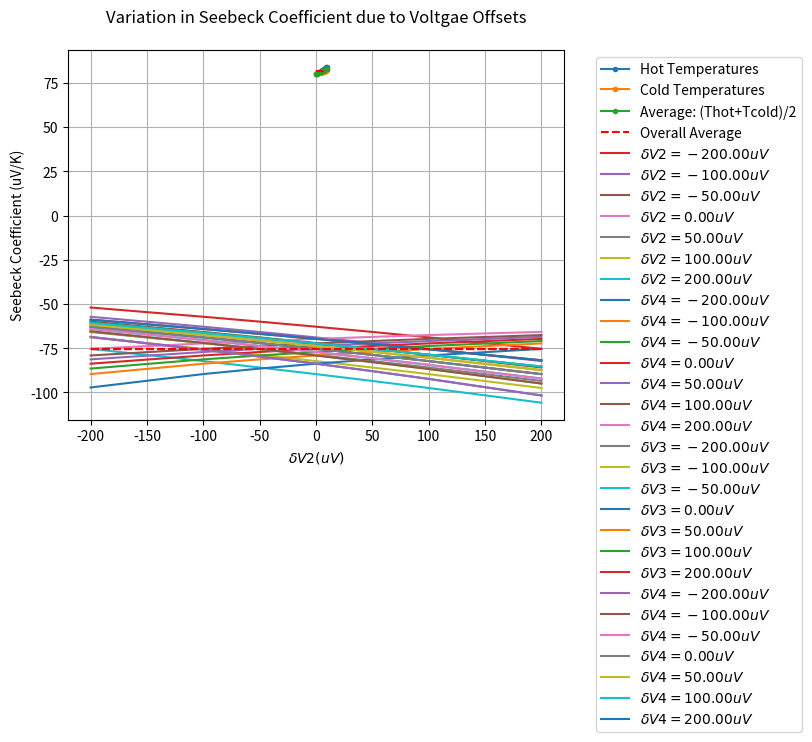

This figure's Python source:
# -*- coding: utf-8 -*-
"""
Created on Tue Oct 12 21:15:09 2021

[redacted]
"""
import matplotlib.pyplot as plt
import math

# functions ----------------------------------------
def temp_to_voltage(temp_in, T_ref): 
    # convert temperature (C) to EMF (mV) type T thermocouple
    # only for -270C <= temp_in <= 400C
    emf_pre = 0 # preliminary voltage before subtracting out emf_ref
    for ind in range(len(b[temp_in>0])):
        emf_pre += b[temp_in>0][ind]*(temp_in**ind)
    emf_ref = 0
    for ind in range(len(b[T_ref>0])):
        emf_ref += b[T_ref>0][ind]*(T_ref**ind)
    return emf_pre - emf_ref # returns emf in millivolts (mV)

def voltage_to_temp(emf_measured, T_ref):
    # convert EMF (mV) to temperature (C) for type T thermocouple
    # only for -5.603mV <= emf_measured <= 20.872mV
    temp_out = 0
    emf_ref = 0 # compute EMF for reference temperature using polynomial
    for ind in range(len(b[T_ref>0])):
        emf_ref += b[T_ref>0][ind]*(T_ref**ind)
    final_emf = emf_measured + emf_ref
    for ind in range(len(c[final_emf>0])):
        temp_out += c[final_emf>0][ind]*(final_emf**ind)
    return temp_out # returns temperature in Celsius (C)

def round_and_print(message, list_in, digits):
    print(message)
    list_to_print = [round(item, digits) for item in list_in]
    print(list_to_print)
    print('')
    
def kelvin_to_celsius(kelv_in):
    return kelv_in - 273.15

def calculate_trendline(x_vals, y_vals):

    if len(x_vals) != len(y_vals):
        print("Trendline failed: lists must have equal length")
        return None
    
    mean_x = sum(x_vals) / len(x_vals)
    mean_y = sum(y_vals) / len(y_vals)
    
    variations_x = [(xi-mean_x)**2 for xi in x_vals]
    variations_y = [(yi-mean_y)**2 for yi in y_vals]
    
    # Standard Deviations for x and y
    sdev_x = math.sqrt(sum(variations_x)/len(x_vals))
    sdev_y = math.sqrt(sum(variations_y)/len(y_vals))
    
    correlation = 0
    for ind in range(len(x_vals)):
        correlation += (x_vals[ind] - mean_x)*(y_vals[ind] - mean_y)
    correlation /= math.sqrt(sum(variations_x))
    correlation /= math.sqrt(sum(variations_y))
    
    trend_slope = correlation * (sdev_y/sdev_x)
    trend_intercept = mean_y - (trend_slope * mean_x)
    trend_y_vals = [trend_slope*xval + trend_intercept for xval in x_vals]
        
    # print("\nTrendline slope: %f" % (trend_slope))
    # print("Trendline intercept: %f" % (trend_intercept))   
    # print("Correlation coefficient: %f" % (correlation)) 

    return {'slope':trend_slope, 
            'intercept':trend_intercept, 
            'trendline':trend_y_vals}

def Seebeck_Cu(T):
# T must be in kelvin: Seebeck coeff [uV/K]
    exp_term = math.exp(-1*T/93)
    rational_fraction = 0.442/(1+(T/172.4)**3)
    s_cu = 0.041*T*( exp_term + 0.123 -  rational_fraction) + 0.804
    return s_cu

def Seebeck_SRM3451(T):
# Standard Reference Material (SRM) 3451 = Bi2Te3+x
# NIST provided Seebeck coefficients for SRM3451
# T must be in KELVIN: Seebeck coeff [uV/K]
    A = 295 # entral temp (room temp) K    
    S_A = -230.03 # µV/K
    a = -2.2040e-1 # coefficients
    b = 3.9706e-3
    c = 7.2922e-6 
    d = -1.0864e-9     
    term1 = a*T*(1-(A/T))
    term2 = b*T**2*(1-(A/T))**2
    term3 = c*T**3*(1-(A/T))**3
    term4 = d*T**4*(1-(A/T))**4
    return S_A + term1 + term2 + term3 + term4
    
def Seebeck_constantan(T): # units of T: K
    # get the Seebeck coefficent of Constantan
    # first get Seebeck coefficient for Copper/Constantan T-type thermocouple
    # MUST BE FOR 73.15 K < T < 673.15 K
    S_Cu_Con = 4.37184 + 0.1676*T - (1.84371e-4)*T**2 \
        + (1.2244e-7)*T**3 - (4.47618e-11)*T**4
    # subtract Cu/Con Seebeck value from copper Seebeck to get Con Seebeck
    return Seebeck_Cu(T) - S_Cu_Con

def seebeck_measurement(Thots_C, Tcolds_C, offs, plot=False):
    # offs: a list of 5 offsets, first term must be zero
        # index of offs corresponds to offset location 
    # use conversion polynomials to get delta V values
    delta_V12_true = [temp_to_voltage(temp, T_ref_C) for temp in Thots_C] # mV
    delta_V34_true = [temp_to_voltage(temp, T_ref_C) for temp in Tcolds_C] # mV
    # add simulated voltage offsets, convert to mV
    delta_V12_meas = [volt + offs[1]/1000 + offs[2]/1000 for volt in delta_V12_true]
    delta_V34_meas = [volt + offs[3]/1000 + offs[4]/1000 for volt in delta_V34_true]
    # round_and_print("Voltage across hot thermocouple: ", delta_V12_true, 7)
    # round_and_print("Voltage across cold thermocouple: ", delta_V34_true, 7)
    
    # use polynomials to return to temperatures
    offs_Thots_C = [voltage_to_temp(volt, T_ref_C) for volt in delta_V12_meas]
    offs_Tcolds_C = [voltage_to_temp(volt, T_ref_C) for volt in delta_V34_meas]
    # round_and_print("Offset hot temperatures (C): ", offs_Thots_C, 7)
    # round_and_print("Offset cold temperatures(C): ", offs_Tcolds_C, 7)
    # new_dT is the same in both Kelvin and Celsius
    new_dT = [offs_Thots_C[ind]-offs_Tcolds_C[ind] for \
              ind in range(len(offs_Thots_C))]
        
    S_Cu = round(Seebeck_Cu(avg_avg_temp), 3) # units: uV/K
    S_Con = round(Seebeck_constantan(avg_avg_temp), 3) # units: uV/K
    true_deltaV13 = [-1*(Seebeck_SRM3451(avg_avg_temp) - S_Con)*delta_T for \
                     delta_T in dT_true]
    true_deltaV24 = [-1*(Seebeck_SRM3451(avg_avg_temp) - S_Cu)*delta_T for \
                     delta_T in dT_true]
    # note: true_deltaV is in uV
    # introduce voltage offset for true_deltaV lists, convert to mV
    meas_deltaV13 = [volt + offs[1]/1000 + offs[3]/1000 for volt in true_deltaV13]
    meas_deltaV24 = [volt + offs[2]/1000 + offs[4]/1000 for volt in true_deltaV24]
    meas_deltaV = [meas_deltaV24, meas_deltaV13]
    use_top_13_wires = False # choose between deltaV13 or deltaV24 for Seebeck voltage
    
    # get a dictionary with slope, intercept, and trendline y values
    trend_info = calculate_trendline(new_dT, meas_deltaV[use_top_13_wires])
    
    if plot:
        plt.plot(new_dT, meas_deltaV[use_top_13_wires], 'r.', 
                 new_dT, trend_info['trendline'], 'b')
        plt.title('Thermoelectric Votlage Produced by Seebeck Effect in Bi₂Te₃₊ₓ', 
                  pad=20)
        plt.xlabel('Temperature Difference (K)')
        plt.ylabel('Thermoelectric Voltage (uV)')
        plt.show()
        
    # is this correct? :
    S_sample = -1*trend_info['slope'] + [S_Cu, S_Con][use_top_13_wires] # need to add S_const
    # print("\nFinal Seebeck Coefficient of the Sample: ")
    # print(round(S_sample, 9))
    
    # print("\nDifferences between original and new temps (C): ")
    # print("hot: ")
    # print([Thots_C[i]-offs_Thots_C[i] for i in range(len(offs_Thots_C))])
    # print("cold: ")
    # print([Tcolds_C[i]-offs_Tcolds_C[i] for i in range(len(offs_Tcolds_C))])

    return S_sample

# main script ---------------------------------------

# dQ/dT_true = P = kA(dT_true/dx) = power delivered to the sample
powers = [0, 1e-3, 2e-3, 3e-3, 4e-3, 5e-3, \
          6e-3, 7e-3, 8e-3, 9e-3, 10e-3] # units: W eventually test 100 values here
round_and_print("Input power values (W): ", powers, 7)
kappa = 2.0 # units: W/(m*K)  thermal conductivity kappa for Bi2Te3
area = 0.002**2 # units: m^2  2mm x 2mm cross sectional area 
# location of hot and cold thermocoulpe probe points
x_cold = 0.001667 # 1.67mm, or sample length / 3
dx = 0.001667 # 1.67mm  length difference between each thermocouple probe point
x_hot = x_cold + dx # 2*1.67mm
# difference in temperature between each thermocouple (delta T)
dT_true = [(pwr * dx)/(kappa * area) for pwr in powers] #units: K
# derivative of T with respect to x is 
    # dT_true/dx (slope)  T(x) = (dT_true/dx)x + T_ref_K
# reference temperature at the base of the sample
T_ref_K = 80 # units: K
# get hot and cold temperatures and convert to celsius
Thots = [(delta_T/dx)*x_hot + T_ref_K for delta_T in dT_true]
Tcolds = [(delta_T/dx)*x_cold + T_ref_K for delta_T in dT_true] 
Thots_C = [kelvin_to_celsius(temp) for temp in Thots]
Tcolds_C = [kelvin_to_celsius(temp) for temp in Tcolds] 
T_ref_C = kelvin_to_celsius(T_ref_K) # reference temperature in celsius
# create offsets in uV
# offset_list1 = [-200, -100, -50,-20,-10,-5,-2,-1,-0.5,-0.2,-0.1,-0.05,-0.02,-0.01, 
#          0, 0.01, 0.02, 0.05, 0.1, 0.2, 0.5, 1, 2, 5, 10, 20, 50, 100, 200]
offset_list1 = [-200, -100, -50, 0, 50, 100, 200]
offset_list2 = offset_list1 
offset_list3 = offset_list1
offset_list4 = offset_list1
ind_zero = len(offset_list1)//2 # get index of zero offset (center of list) 

# round_and_print("Initial hot temperatures (Thot C): ", Thots_C, 7)
# round_and_print("Initial cold temperatures(Tcold C): ", Tcolds_C, 7)

# coefficients for EMF as a function of temperature b0-b14 (-270C<=T<=0C)
b_neg = [0.0,
0.387481063640e-1,
0.441944343470e-4,
0.118443231050e-6,
0.200329735540e-7,
0.901380195590e-9,
0.226511565930e-10,
0.360711542050e-12,
0.384939398830e-14,
0.282135219250e-16,
0.142515947790e-18,
0.487686622860e-21,
0.107955392700e-23,
0.139450270620e-26,
0.797951539270e-30]
# coefficients for temp to voltage for positive temp (0C<=T<=400C)
b_pos = [0.0,
0.387481063640e-1,
0.332922278800e-4,
0.206182434040e-6,
-0.218822568460e-8,
0.109968809280e-10,
-0.308157587720e-13,
0.454791352900e-16,
-0.275129016730e-19]
b = [b_neg, b_pos] # b[1] gives positive polynomial, b[0] gives negative
# coefficients for temperature as a function of EMF c0-7 (-200C<=T<=0C)
c_neg = [0.0,
2.5949192e1,
-2.1316967e-1,
7.9018692e-1,
4.2527777e-1,
1.3304473e-1,
2.0241446e-2,
1.2668171e-3] 
# coefficients for voltage to temp for positive temp/voltage (0C<=T<=400C)
c_pos = [0.0,
2.592800e1,
-7.602961e-1,
4.637791e-2,
-2.165394e-3,
6.048144e-5,
-7.293422e-7]
c = [c_neg, c_pos] # c[1] gives positive polynomial, c[0] gives negative



offs_inputs = [0, 0, 0, 0, 0]
# print(seebeck_measurement(Thots_C, Tcolds_C, offs_inputs))
avg_temps = [(Thots[i]+Tcolds[i])/2 for i in range(len(Thots))]
avg_avg_temp =  sum(avg_temps)/len(avg_temps)  
# for plotting true value
true_seebeck = [Seebeck_SRM3451(avg_avg_temp)] * len(offset_list1)

# create temperature power relationship plot
powers_mw = [pwr*1000 for pwr in powers]
plt.plot(powers_mw, Thots, marker='.', label="Hot Temperatures")
plt.plot(powers_mw, Tcolds, marker='.', label="Cold Temperatures")
plt.plot(powers_mw, avg_temps, marker='.', label="Average: (Thot+Tcold)/2")
plt.plot(powers_mw, [avg_avg_temp]*len(powers_mw), 
         'r--', label="Overall Average")
plt.title('Temperature Variations with Heater Power', pad=20)
plt.xlabel('Heater Power (mW)')
plt.ylabel('Temperature (K)')
plt.legend(bbox_to_anchor=(1.05,1))
# plt.autoscale(enable=False, axis='y')
plt.grid()
plt.show()

# hold offsets 3 and 4 constant while varying 1 and 2
for ind in range(len(offset_list2)):
    s_coeffs = []
    offs_inputs[2] = offset_list2[ind]
    for offset1 in offset_list1:
        offs_inputs[1] = offset1
        s_coeffs.append(seebeck_measurement(Thots_C, Tcolds_C, offs_inputs))
    
    # plt.plot(offset_list1, s_coeffs, color=(ind/len(offset_list2),
    #                                  ind*0.5/len(offset_list2),
    #                                  ind*0.1/len(offset_list2)))
    plt.plot(offset_list1, s_coeffs, 
             label=r'$\delta V2=%.2f uV$' % (round(offs_inputs[2], 2)))
    

plt.plot(offset_list1, true_seebeck, 'r--')
plt.title('Variation in Seebeck Coefficient due to Offsets in the Hot Thermocouple', pad=20)
plt.xlabel(r'$\delta V1 (uV)$')
plt.ylabel('Seebeck Coefficient (uV/K)')
plt.legend(bbox_to_anchor=(1.05,1))
# plt.autoscale(enable=False, axis='y')
plt.grid()
plt.show()



# hold offsets 1 and 2 constant while varying 3 and 4
offs_inputs = [0, 0, 0, 0, 0]
for ind in range(len(offset_list4)):
    s_coeffs = []
    offs_inputs[4] = offset_list4[ind]
    for offset3 in offset_list3:
        offs_inputs[3] = offset3
        s_coeffs.append(seebeck_measurement(Thots_C, Tcolds_C, offs_inputs))
    
    # plt.plot(offset_list3, s_coeffs, color=(ind/len(offset_list4),
    #                                  ind*0.5/len(offset_list4),
    #                                  ind*0.1/len(offset_list4)))
    plt.plot(offset_list3, s_coeffs, 
             label=r'$\delta V4=%.2f uV$' % (round(offs_inputs[4], 2)))
    
plt.plot(offset_list1, true_seebeck, 'r--')
plt.title('Variation in Seebeck Coefficient due to Offsets in the Cold Thermocouple', pad=20)
plt.xlabel(r'$\delta V3 (uV)$')
plt.ylabel('Seebeck Coefficient (uV/K)')
plt.legend(bbox_to_anchor=(1.05,1))
# plt.autoscale(enable=False, axis='y')
plt.grid()
plt.show()



# hold offsets 2 and 4 constant while varying 1 and 3
offs_inputs = [0, 0, 0, 0, 0]
for ind in range(len(offset_list3)):
    s_coeffs = []
    offs_inputs[3] = offset_list3[ind]
    for offset1 in offset_list1:
        offs_inputs[1] = offset1
        s_coeffs.append(seebeck_measurement(Thots_C, Tcolds_C, offs_inputs))
    
    # plt.plot(offset_list1, s_coeffs, color=(ind/len(offset_list3),
    #                                  ind*0.5/len(offset_list3),
    #                                  ind*0.1/len(offset_list3)))
    plt.plot(offset_list1, s_coeffs, 
             label=r'$\delta V3=%.2f uV$' % (round(offs_inputs[3], 2)))
    
plt.plot(offset_list1, true_seebeck, 'r--')
plt.title('Variation in Seebeck Coefficient due to Voltgae Offsets', pad=20)
plt.xlabel(r'$\delta V1 (uV)$')
plt.ylabel('Seebeck Coefficient (uV/K)')
plt.legend(bbox_to_anchor=(1.05,1))
# plt.autoscale(enable=False, axis='y')
plt.grid()
plt.show()


# hold offsets 1 and 3 constant while varying 2 and 4
offs_inputs = [0, 0, 0, 0, 0]
for ind in range(len(offset_list4)):
    s_coeffs = []
    offs_inputs[4] = offset_list4[ind]
    for offset2 in offset_list2:
        offs_inputs[2] = offset2
        s_coeffs.append(seebeck_measurement(Thots_C, Tcolds_C, offs_inputs))
    
    # plt.plot(offset_list1, s_coeffs, color=(ind/len(offset_list3),
    #                                  ind*0.5/len(offset_list3),
    #                                  ind*0.1/len(offset_list3)))
    plt.plot(offset_list2, s_coeffs, 
             label=r'$\delta V4=%.2f uV$' % (round(offs_inputs[4], 2)))
    
plt.plot(offset_list2, true_seebeck, 'r--')
plt.title('Variation in Seebeck Coefficient due to Voltgae Offsets', pad=20)
plt.xlabel(r'$\delta V2 (uV)$')
plt.ylabel('Seebeck Coefficient (uV/K)')
plt.legend(bbox_to_anchor=(1.05,1))
# plt.autoscale(enable=False, axis='y')
plt.grid()
plt.show()












